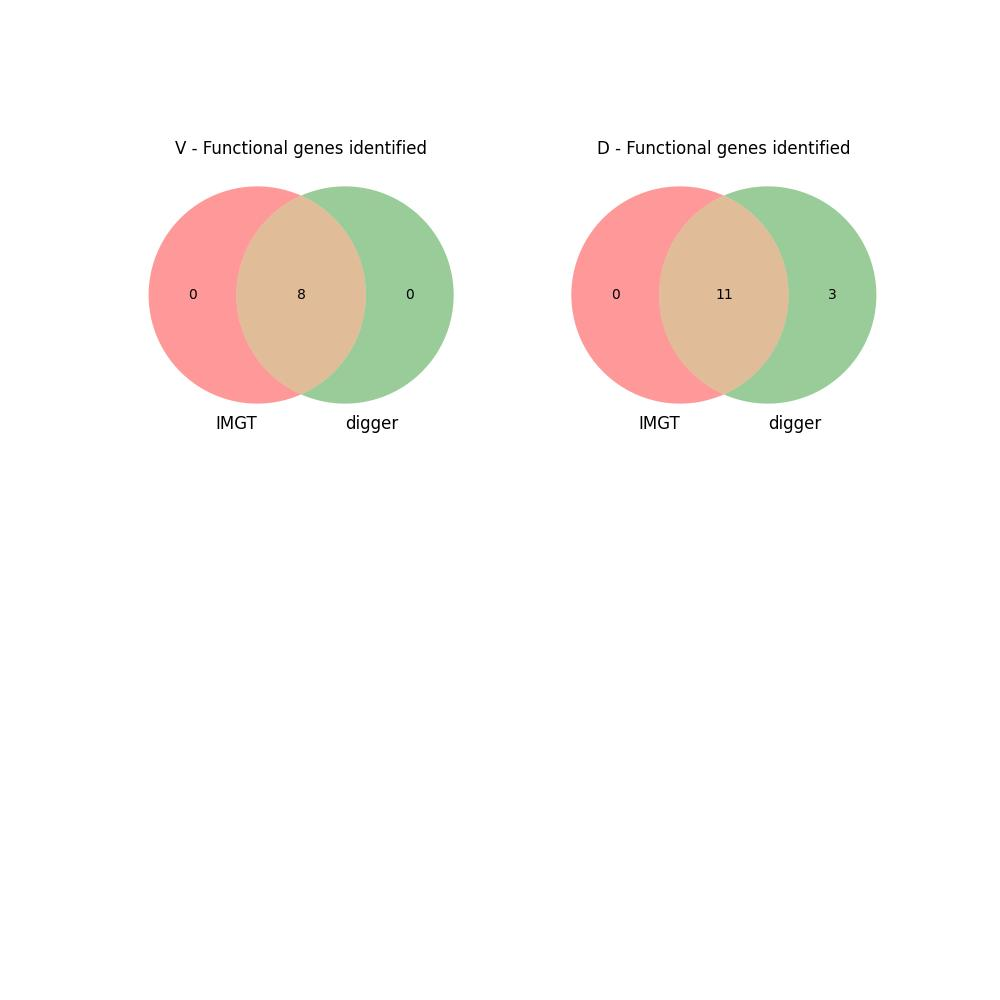

Values plotted in this chart, from the file beside it:
imgt_start, imgt_end, type, digger_start, digger_end, imgt_allele, digger_allele, imgt_func, digger_func, call_matches, func_matches, seq_matches, start_matches, digger_notes
1783, 1813, D, 1783, 1813, IGHD2-15*01, IGHD2-15*01, functional, Functional, Yes, Yes, Yes, Yes, 
, , J, 2780, 2810, , IGHJ4*01, , pseudo, No, No, No, No, J-NONAMER not found, J-TRP not found
4492, 4508, D, 4492, 4508, IGHD1-14*01, IGHD1-14*01, functional, Functional, Yes, Yes, Yes, Yes, 
4993, 5010, D, 4993, 5010, IGHD6-13*01, IGHD6-13*01, functional, Functional, Yes, Yes, Yes, Yes, alternate end: 336512
6847, 6866, D, 6847, 6866, IGHD5-12*01, IGHD5-12*01, functional, Functional, Yes, Yes, Yes, Yes, 
8963, 8996, D, 8963, 8996, IGHD3-9*01, IGHD3-9*01, functional, Functional, Yes, Yes, Yes, Yes, 
11698, 11728, D, 11698, 11728, IGHD2-8*01, IGHD2-8*01, functional, Functional, Yes, Yes, Yes, Yes, 
, , J, 12554, 12584, , IGHJ4*01, , pseudo, No, No, No, No, J-NONAMER not found, J-TRP not found
14635, 14651, D, 14635, 14651, IGHD1-7*02, IGHD1-7*02, functional, Functional, Yes, Yes, Yes, Yes, 
15134, 15154, D, 15134, 15154, IGHD6-6*01, IGHD6-31*01, functional, Functional, No, Yes, Yes, Yes, 
20437, 20467, D, 20437, 20467, IGHD2-2*01, IGHD2-2*01, functional, Functional, Yes, Yes, Yes, Yes, 
23163, 23179, D, 23163, 23179, IGHD1-1-1*01, IGHD1-1-1*01, functional, Functional, Yes, Yes, Yes, Yes, 
25110, 25126, D, 25110, 25126, IGHD1-1*01, IGHD1-1*01, functional, Functional, Yes, Yes, Yes, Yes, 
, , J, 47461, 47523, , IGHJ6*01, , pseudo, No, No, No, No, J-NONAMER not found, Donor splice not fo…
49592, 49896, V, 49592, 49896, IGHV6-1*01, IGHV6-1*01, functional, Functional, Yes, Yes, Yes, Yes, 
, , J, 50498, 50528, , IGHJ3*01, , pseudo, No, No, No, No, J-NONAMER not found, J-TRP not found
, , V, 54243, 54558, , IGHV6-1*01, , ORF, No, No, No, No, Leader not found, First cysteine not fou…
54322, 54558, V, , , IGHV(II)-2*02, , pseudo, , No, No, No, No, 
<<<<<<< HEAD
71793, 72081, V, 71793, 72081, IGHV4-3*01, IGHV4-57*04, pseudo, pseudo, No, Yes, Yes, Yes, Leader not found, Stop codon in V-REGION…
=======
, , D, 55880, 55881, , , , Functional, No, No, No, No, 
71793, 72081, V, 71793, 72086, IGHV4-3*01, IGHV4-57*04, pseudo, pseudo, No, Yes, Digger is longer by 5 nt, Yes, Bad DONOR-SPLICE: GC, Bad ACCEPTOR-SPLIC…
>>>>>>> main
, , D, 89041, 89077, , IGHD3-40*01, , Functional, No, No, No, No, 
113785, 114075, V, 113785, 114075, IGHV(II)-4*01, IGHV4-127*01, pseudo, pseudo, No, Yes, Yes, Yes, Leader not found, Stop codon in V-REGION…
146169, 146464, V, 146169, 146464, IGHV3-5*01, IGHV3-5*01, pseudo, pseudo, Yes, Yes, Yes, Yes, Leader not found, Stop codon in V-REGION…
153530, 153829, V, 153530, 153827, IGHV(II)-6*01, IGHV4-122*01, pseudo, pseudo, No, Yes, Digger is shorter by 2 nt, Yes, Leader not found, Stop codon in V-REGION…
155236, 155532, V, 155236, 155532, IGHV3-7*01, IGHV3-46*01, pseudo, pseudo, No, Yes, Yes, Yes, Leader not found, Stop codon in V-REGION…
159206, 159503, V, 159206, 159503, IGHV3-8*01, IGHV3-8*01, functional, Functional, Yes, Yes, Yes, Yes, 
169256, 169476, V, 169256, 169551, IGHV(II)-9*01, IGHV4-76*02, pseudo, pseudo, No, Yes, Digger is longer by 75 nt, Yes, Leader not found, Stop codon in V-REGION…
183351, 183651, V, 183351, 183651, IGHV2-10*01, IGHV2-10*01, ORF, ORF, Yes, Yes, Yes, Yes, Conserved Trp not found
, , V, 184990, 185289, , IGHV3-18*01, , pseudo, No, No, No, No, Leader not found, Stop codon in V-REGION…
, , V, 194450, 194766, , IGHV3-16*05, , pseudo, No, No, No, No, Leader not found, Stop codon in V-REGION…
194500, 194763, V, , , IGHV(III)-11*01, , pseudo, , No, No, No, No, 
201644, 201933, V, 201644, 201933, IGHV3-12*02, IGHV3-12*02, functional, Functional, Yes, Yes, Yes, Yes, 
, , D, 211198, 211206, , , , Functional, No, No, No, No, Gene reversed
212976, 213275, V, 212976, 213275, IGHV3-13*01, IGHV3-13*01, functional, Functional, Yes, Yes, Yes, Yes, 
223458, 223750, V, 223458, 223750, IGHV3-14*01, IGHV3-14*01, pseudo, pseudo, Yes, Yes, Yes, Yes, Leader not found, Stop codon in V-REGION…
244566, 244863, V, 244566, 244863, IGHV(II)-15*02, IGHV4-122*02, pseudo, pseudo, No, Yes, Yes, Yes, Leader not found, Stop codon in V-REGION…
247716, 248017, V, 247716, 248017, IGHV3-16*02, IGHV3-16*02, functional, Functional, Yes, Yes, Yes, Yes, 
254457, 254757, V, 254457, 254755, IGHV(II)-17*02, IGHV4-99*02, pseudo, pseudo, No, Yes, Digger is shorter by 2 nt, Yes, Leader not found, Stop codon in V-REGION…
, , V, 255498, 255782, , IGHV5-189*02, , pseudo, No, No, No, No, Leader not found, Stop codon in V-REGION…
259121, 259415, V, 259121, 259415, IGHV3-18*02, IGHV3-18*02, ORF, Functional, Yes, No, Yes, Yes, 
266097, 266393, V, 266097, 266393, IGHV(III)-19*02, IGHV3-110*02, pseudo, pseudo, No, Yes, Yes, Yes, Leader not found, Stop codon in V-REGION…
278688, 278983, V, 278688, 278983, IGHV5-20*02, IGHV5-20*02, functional, Functional, Yes, Yes, Yes, Yes, 
283403, 283698, V, 283403, 283698, IGHV8-21*02, IGHV3-54*02, pseudo, pseudo, No, Yes, Yes, Yes, Leader not found, Stop codon in V-REGION…
284619, 284908, V, 284619, 284908, IGHV(II)-22*02, IGHV4-122*03, pseudo, ORF, No, No, Yes, Yes, Leader not found, Sequence truncated bef…
286299, 286596, V, 286299, 286596, IGHV3-23*02, IGHV3-46*03, pseudo, pseudo, No, Yes, Yes, Yes, Leader not found, Stop codon in V-REGION…
286804, 287096, V, 286804, 287096, IGHV3-24*02, IGHV3-119*04, pseudo, pseudo, No, Yes, Yes, Yes, Leader not found, Stop codon in V-REGION…
308008, 308302, V, 308024, 308303, IGHV(II)-26*02, IGHV4-122*02, pseudo, ORF, No, No, No, No, Leader not found, Sequence truncated bef…
309691, 309956, V, 309691, 309987, IGHV3-27*02, IGHV3-102*03, pseudo, pseudo, No, Yes, Digger is longer by 31 nt, Yes, Leader not found, Stop codon in V-REGION…
314591, 314886, V, 314591, 314886, IGHV3-28*02, IGHV3-28*02, functional, Functional, Yes, Yes, Yes, Yes, 
, , V, 317149, 317427, , IGHV3-162*02, , ORF, No, No, No, No, Leader not found, Sequence truncated bef…
332639, 332937, V, 332639, 332937, IGHV(II)-29*02, IGHV4-122*02, pseudo, pseudo, No, Yes, Yes, Yes, Leader not found, Stop codon in V-REGION…
335828, 336129, V, 335828, 336129, IGHV3-30*02, IGHV3-30*02, functional, Functional, Yes, Yes, Yes, Yes, 
